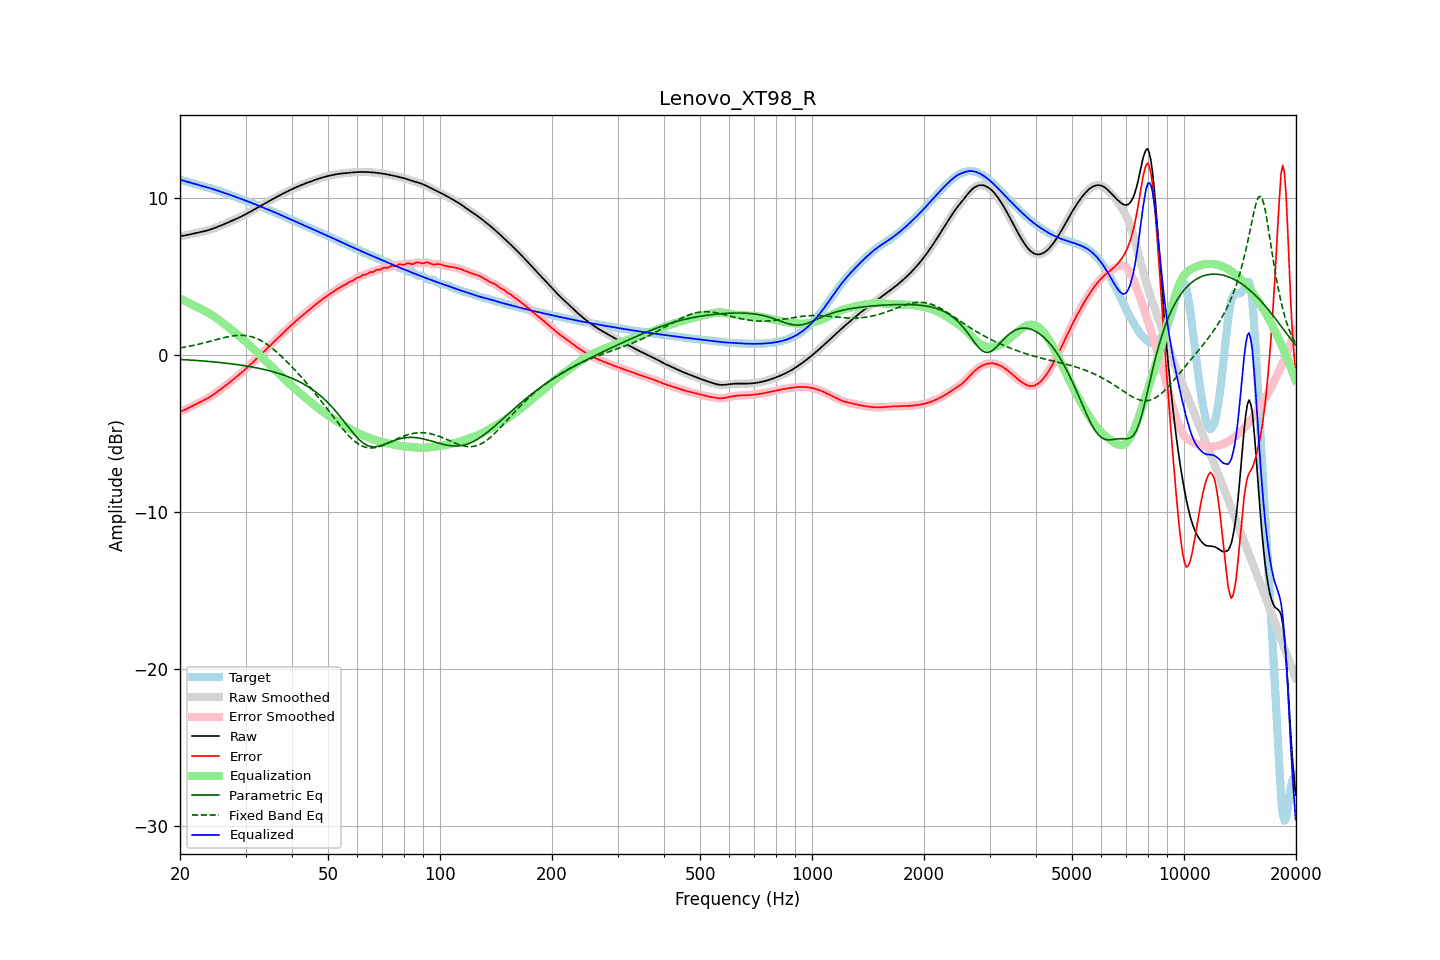

Source data for this figure (header and first rows):
frequency, raw, error, smoothed, error_smoothed, equalization, parametric_eq, fixed_band_eq, equalized_raw, equalized_smoothed, target
20.00, 7.58, -3.60, 7.58, -3.60, 3.61, -0.26, 0.47, 11.19, 11.19, 11.18
20.20, 7.60, -3.56, 7.60, -3.56, 3.56, -0.27, 0.49, 11.16, 11.16, 11.15
20.40, 7.61, -3.51, 7.61, -3.51, 3.51, -0.27, 0.50, 11.12, 11.12, 11.13
20.61, 7.63, -3.47, 7.63, -3.47, 3.46, -0.28, 0.52, 11.09, 11.09, 11.10
20.81, 7.65, -3.42, 7.65, -3.42, 3.41, -0.29, 0.54, 11.06, 11.06, 11.07
21.02, 7.67, -3.37, 7.67, -3.37, 3.36, -0.29, 0.56, 11.03, 11.03, 11.04
21.23, 7.70, -3.31, 7.69, -3.31, 3.31, -0.30, 0.58, 11.01, 11.01, 11.01
21.44, 7.72, -3.26, 7.72, -3.26, 3.26, -0.31, 0.60, 10.98, 10.98, 10.98
21.66, 7.74, -3.21, 7.74, -3.21, 3.21, -0.31, 0.62, 10.95, 10.95, 10.95
21.87, 7.76, -3.15, 7.76, -3.15, 3.16, -0.32, 0.65, 10.92, 10.92, 10.92
22.09, 7.78, -3.10, 7.78, -3.10, 3.11, -0.33, 0.67, 10.89, 10.89, 10.89
22.31, 7.81, -3.06, 7.81, -3.06, 3.06, -0.33, 0.69, 10.86, 10.86, 10.86
22.54, 7.83, -3.01, 7.83, -3.01, 3.01, -0.34, 0.72, 10.84, 10.84, 10.84
22.76, 7.85, -2.96, 7.85, -2.96, 2.96, -0.35, 0.74, 10.81, 10.81, 10.81
22.99, 7.87, -2.91, 7.87, -2.91, 2.91, -0.36, 0.77, 10.78, 10.78, 10.79
23.22, 7.90, -2.86, 7.90, -2.86, 2.86, -0.37, 0.79, 10.76, 10.76, 10.76
23.45, 7.93, -2.81, 7.93, -2.80, 2.80, -0.37, 0.82, 10.73, 10.73, 10.73
23.69, 7.95, -2.75, 7.95, -2.75, 2.74, -0.38, 0.85, 10.70, 10.70, 10.70
23.92, 7.98, -2.69, 7.98, -2.69, 2.68, -0.39, 0.87, 10.67, 10.67, 10.67
24.16, 8.02, -2.62, 8.02, -2.62, 2.62, -0.40, 0.90, 10.64, 10.64, 10.64
24.40, 8.05, -2.55, 8.05, -2.55, 2.55, -0.41, 0.93, 10.60, 10.60, 10.60
24.65, 8.09, -2.48, 8.09, -2.48, 2.48, -0.42, 0.96, 10.57, 10.57, 10.57
24.89, 8.12, -2.41, 8.12, -2.41, 2.41, -0.43, 0.98, 10.54, 10.54, 10.53
25.14, 8.16, -2.34, 8.16, -2.34, 2.34, -0.44, 1.01, 10.50, 10.50, 10.50
25.39, 8.20, -2.26, 8.20, -2.26, 2.27, -0.45, 1.04, 10.47, 10.47, 10.47
25.65, 8.24, -2.19, 8.24, -2.19, 2.19, -0.46, 1.06, 10.43, 10.43, 10.43
25.91, 8.29, -2.11, 8.29, -2.11, 2.11, -0.47, 1.09, 10.40, 10.40, 10.40
26.16, 8.33, -2.04, 8.33, -2.04, 2.04, -0.48, 1.12, 10.37, 10.37, 10.37
26.43, 8.38, -1.96, 8.38, -1.96, 1.96, -0.49, 1.14, 10.33, 10.33, 10.33
26.69, 8.42, -1.88, 8.42, -1.88, 1.88, -0.51, 1.16, 10.30, 10.30, 10.30
26.96, 8.46, -1.80, 8.46, -1.80, 1.80, -0.52, 1.19, 10.26, 10.26, 10.26
27.23, 8.51, -1.71, 8.51, -1.71, 1.71, -0.53, 1.20, 10.22, 10.22, 10.22
27.50, 8.55, -1.63, 8.55, -1.63, 1.63, -0.54, 1.22, 10.19, 10.19, 10.18
27.77, 8.60, -1.55, 8.60, -1.55, 1.55, -0.56, 1.24, 10.15, 10.15, 10.15
28.05, 8.64, -1.47, 8.64, -1.47, 1.47, -0.57, 1.25, 10.11, 10.11, 10.11
28.33, 8.69, -1.39, 8.69, -1.39, 1.39, -0.58, 1.26, 10.07, 10.07, 10.07
28.62, 8.73, -1.30, 8.73, -1.30, 1.30, -0.60, 1.27, 10.04, 10.04, 10.04
28.90, 8.78, -1.22, 8.78, -1.22, 1.22, -0.61, 1.27, 10.00, 10.00, 10.00
29.19, 8.83, -1.13, 8.83, -1.13, 1.13, -0.63, 1.28, 9.96, 9.96, 9.96
29.48, 8.88, -1.04, 8.88, -1.04, 1.04, -0.64, 1.27, 9.92, 9.92, 9.92
29.78, 8.94, -0.95, 8.94, -0.95, 0.95, -0.66, 1.27, 9.88, 9.88, 9.88
30.08, 8.99, -0.86, 8.99, -0.86, 0.86, -0.68, 1.26, 9.85, 9.85, 9.85
30.38, 9.05, -0.76, 9.05, -0.76, 0.76, -0.69, 1.24, 9.81, 9.81, 9.81
30.68, 9.10, -0.67, 9.10, -0.67, 0.67, -0.71, 1.22, 9.77, 9.77, 9.77
30.99, 9.16, -0.57, 9.16, -0.57, 0.57, -0.73, 1.20, 9.73, 9.73, 9.73
31.30, 9.22, -0.47, 9.22, -0.47, 0.47, -0.75, 1.17, 9.69, 9.69, 9.69
31.61, 9.27, -0.37, 9.27, -0.37, 0.37, -0.77, 1.14, 9.65, 9.65, 9.65
31.93, 9.33, -0.27, 9.33, -0.27, 0.27, -0.79, 1.10, 9.60, 9.60, 9.61
32.24, 9.39, -0.17, 9.39, -0.17, 0.17, -0.81, 1.05, 9.56, 9.56, 9.56
32.57, 9.45, -0.07, 9.45, -0.07, 0.07, -0.83, 1.01, 9.52, 9.52, 9.52
32.89, 9.51, 0.03, 9.51, 0.03, -0.03, -0.85, 0.96, 9.48, 9.48, 9.48
33.22, 9.57, 0.13, 9.57, 0.13, -0.13, -0.87, 0.90, 9.44, 9.44, 9.44
33.55, 9.62, 0.23, 9.62, 0.23, -0.23, -0.89, 0.84, 9.40, 9.40, 9.40
33.89, 9.68, 0.33, 9.68, 0.33, -0.32, -0.92, 0.77, 9.36, 9.36, 9.36
34.23, 9.74, 0.42, 9.74, 0.42, -0.42, -0.94, 0.71, 9.32, 9.32, 9.32
34.57, 9.80, 0.52, 9.80, 0.52, -0.52, -0.97, 0.63, 9.28, 9.28, 9.28
34.92, 9.86, 0.62, 9.86, 0.62, -0.62, -1.00, 0.56, 9.23, 9.23, 9.24
35.27, 9.91, 0.72, 9.91, 0.72, -0.72, -1.02, 0.48, 9.19, 9.19, 9.19
35.62, 9.97, 0.82, 9.97, 0.82, -0.82, -1.05, 0.40, 9.14, 9.14, 9.14
35.97, 10.02, 0.92, 10.02, 0.92, -0.92, -1.08, 0.31, 9.10, 9.10, 9.10
... 635 more rows
